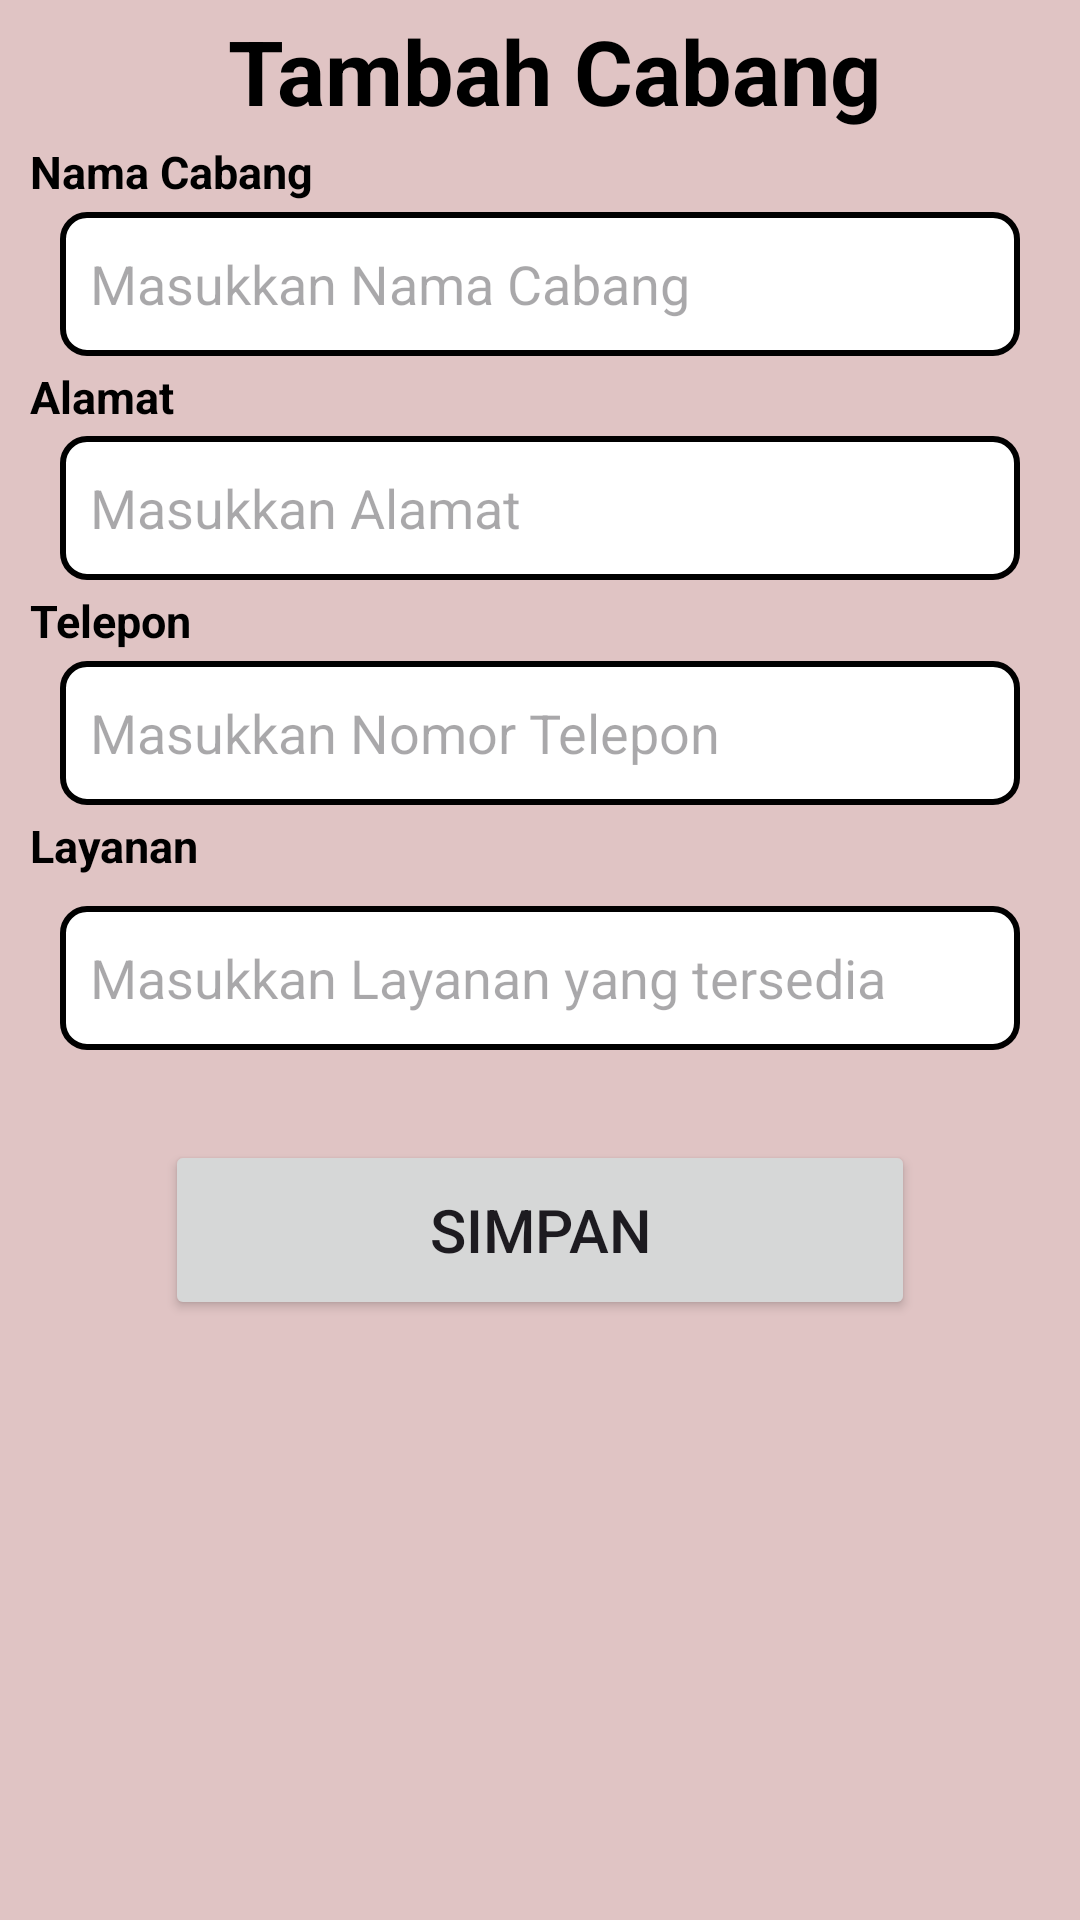

The Android layout XML behind this screen, and the referenced resources:
<!-- AndroidManifest.xml: application theme Theme.Laundry -->
<!-- res/layout/activity_tambah_cabang.xml -->
<?xml version="1.0" encoding="utf-8"?>
<androidx.constraintlayout.widget.ConstraintLayout xmlns:android="http://schemas.android.com/apk/res/android"
    xmlns:app="http://schemas.android.com/apk/res-auto"
    xmlns:tools="http://schemas.android.com/tools"
    android:id="@+id/main"
    android:layout_width="match_parent"
    android:layout_height="match_parent"
    android:background="#E0C4C4"
    tools:context=".cabang.TambahCabang">

    <TextView
        android:id="@+id/tvTitleCabang"
        android:layout_width="wrap_content"
        android:layout_height="wrap_content"
        android:text="Tambah Cabang"
        android:layout_marginStart="10dp"
        app:layout_constraintTop_toTopOf="parent"
        app:layout_constraintStart_toStartOf="parent"
        android:textSize="30sp"
        android:textStyle="bold"
        app:layout_constraintEnd_toEndOf="parent"
        app:layout_constraintBottom_toTopOf="@id/tvNamaCabang"
        android:textColor="@color/black"/>

    <TextView
        android:id="@+id/tvNamaCabang"
        android:layout_width="match_parent"
        app:layout_constraintEnd_toEndOf="parent"
        android:layout_height="wrap_content"
        android:text="Nama Cabang"
        android:textSize="15sp"
        android:textColor="@color/black"
        android:layout_marginStart="10dp"
        android:textStyle="bold"
        app:layout_constraintStart_toStartOf="parent"
        app:layout_constraintTop_toBottomOf="@+id/tvTitleCabang"
        app:layout_constraintBottom_toTopOf="@+id/etgaris1cabang"/>

    <EditText
        android:id="@+id/etgaris1cabang"
        android:layout_width="match_parent"
        android:layout_height="48dp"
        android:textColor="@color/black"
        app:layout_constraintEnd_toEndOf="parent"
        android:hint="Masukkan Nama Cabang"
        android:paddingLeft="10dp"
        android:background="@drawable/rectangle"
        android:layout_marginStart="20dp"
        app:layout_constraintStart_toStartOf="parent"
        android:layout_marginEnd="20dp"
        app:layout_constraintBottom_toTopOf="@id/tvAlamatCabang"
        app:layout_constraintTop_toBottomOf="@+id/tvNamaCabang"/>

    <TextView
        android:id="@+id/tvAlamatCabang"
        android:layout_width="match_parent"
        android:layout_height="wrap_content"
        android:text="Alamat"
        android:textSize="15sp"
        android:textColor="@color/black"
        android:layout_marginStart="10dp"
        android:textStyle="bold"
        app:layout_constraintEnd_toEndOf="parent"
        app:layout_constraintStart_toStartOf="parent"
        app:layout_constraintBottom_toTopOf="@id/etgaris2cabang"
        app:layout_constraintTop_toBottomOf="@+id/etgaris1cabang"/>

    <EditText
        android:id="@+id/etgaris2cabang"
        android:layout_width="match_parent"
        android:layout_height="48dp"
        android:textColor="@color/black"
        android:hint="Masukkan Alamat"
        android:paddingLeft="10dp"
        android:background="@drawable/rectangle"
        app:layout_constraintStart_toStartOf="parent"
        app:layout_constraintEnd_toEndOf="parent"
        android:layout_marginStart="20dp"
        android:layout_marginEnd="20dp"
        app:layout_constraintBottom_toTopOf="@id/tvTelepon"
        app:layout_constraintTop_toBottomOf="@+id/tvAlamatCabang"/>

    <TextView
        android:id="@+id/tvTelepon"
        android:layout_width="match_parent"
        android:layout_height="wrap_content"
        android:text="Telepon"
        android:textSize="15sp"
        android:textColor="@color/black"
        android:layout_marginStart="10dp"
        android:textStyle="bold"
        app:layout_constraintEnd_toEndOf="parent"
        app:layout_constraintStart_toStartOf="parent"
        app:layout_constraintBottom_toTopOf="@id/etgaris3cabang"
        app:layout_constraintTop_toBottomOf="@+id/etgaris2cabang"/>

    <EditText
        android:id="@+id/etgaris3cabang"
        android:layout_width="match_parent"
        android:layout_height="48dp"
        android:background="@drawable/rectangle"
        android:hint="Masukkan Nomor Telepon"
        android:textColor="@color/black"
        android:layout_marginEnd="20dp"
        android:inputType="phone"
        android:maxLength="14"
        android:paddingLeft="10dp"
        android:layout_marginStart="20dp"
        app:layout_constraintEnd_toEndOf="parent"
        app:layout_constraintBottom_toTopOf="@id/tvLayanan"
        app:layout_constraintStart_toStartOf="parent"
        app:layout_constraintTop_toBottomOf="@+id/tvTelepon" />

    <TextView
        android:id="@+id/tvLayanan"
        android:layout_width="match_parent"
        android:layout_height="wrap_content"
        android:text="Layanan"
        android:textSize="15sp"
        android:textColor="@color/black"
        android:textStyle="bold"
        app:layout_constraintEnd_toEndOf="parent"
        android:layout_marginStart="10dp"
        app:layout_constraintStart_toStartOf="parent"
        app:layout_constraintTop_toBottomOf="@+id/etgaris3cabang"
        app:layout_constraintBottom_toTopOf="@id/btsimpancabang"/>

    <EditText
        android:id="@+id/etgaris4cabang"
        android:layout_width="match_parent"
        android:layout_height="48dp"
        android:background="@drawable/rectangle"
        android:hint="Masukkan Layanan yang tersedia"
        android:textColor="@color/black"
        android:layout_marginEnd="20dp"
        android:paddingLeft="10dp"
        android:layout_marginStart="20dp"
        android:layout_marginTop="10dp"
        app:layout_constraintEnd_toEndOf="parent"
        app:layout_constraintBottom_toTopOf="@id/btsimpancabang"
        app:layout_constraintStart_toStartOf="parent"
        app:layout_constraintTop_toBottomOf="@+id/tvLayanan" />

    <Button
        android:id="@+id/btsimpancabang"
        android:layout_width="250dp"
        android:layout_height="60dp"
        app:layout_constraintStart_toStartOf="parent"
        app:layout_constraintEnd_toEndOf="parent"
        app:layout_constraintBottom_toBottomOf="parent"
        android:layout_marginTop="30dp"
        app:layout_constraintTop_toBottomOf="@id/etgaris4cabang"
        android:text="Simpan"
        android:textSize="20dp"
        android:layout_marginBottom="200dp"/>




</androidx.constraintlayout.widget.ConstraintLayout>
<!-- resources referenced by this layout -->
<resources>
  <!-- drawable rectangle (drawable) -->
  <?xml version="1.0" encoding="utf-8"?>
  <shape xmlns:android="http://schemas.android.com/apk/res/android">
      <solid android:color="#FFFFFF" /> 
      <stroke
          android:width="2dp"
          android:color="#000000" /> 
      <corners android:radius="8dp" /> 
  </shape>
  <style name="Theme.Laundry" parent="Base.Theme.Laundry" />
  <style name="Base.Theme.Laundry" parent="Theme.Material3.DayNight.NoActionBar">
          
          
      </style>
  <!-- not gathered from this repository: default colours our renderer supplied (Android Studio template values) -->
  <color name="black">#FF000000</color>
</resources>
